Photos from the image-classification dataset ".keras_dataset" in the GitHub repository diegoandresantana/tree-canopies-experiment. Its 2 classes are: arvore, fundo.

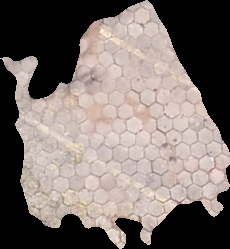
Label: fundo

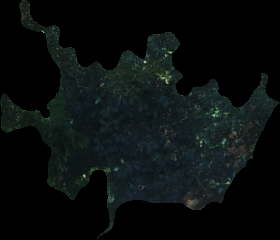
Label: arvore

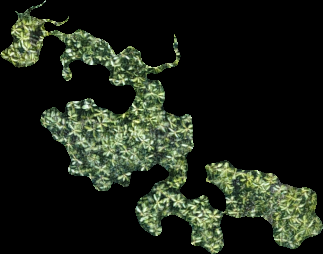
Label: arvore

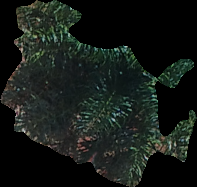
Label: arvore

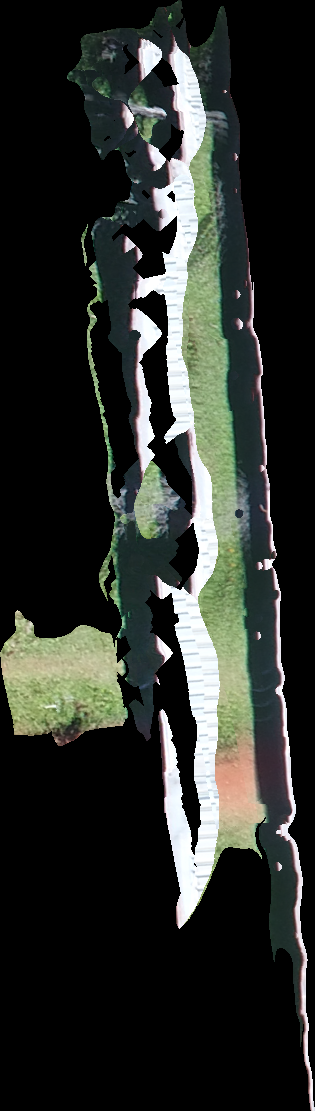
Label: fundo

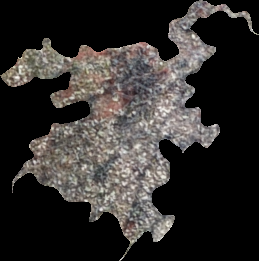
Label: fundo
